Dataset: leaf_dataset (GitHub, Jabulaniziem/precision_agriculture_advisor). Classes: diseased, healthy.

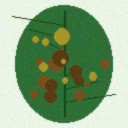
Label: diseased

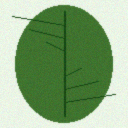
Label: healthy

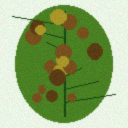
Label: diseased

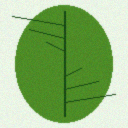
Label: healthy

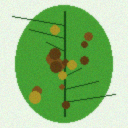
Label: diseased

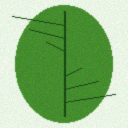
Label: healthy
